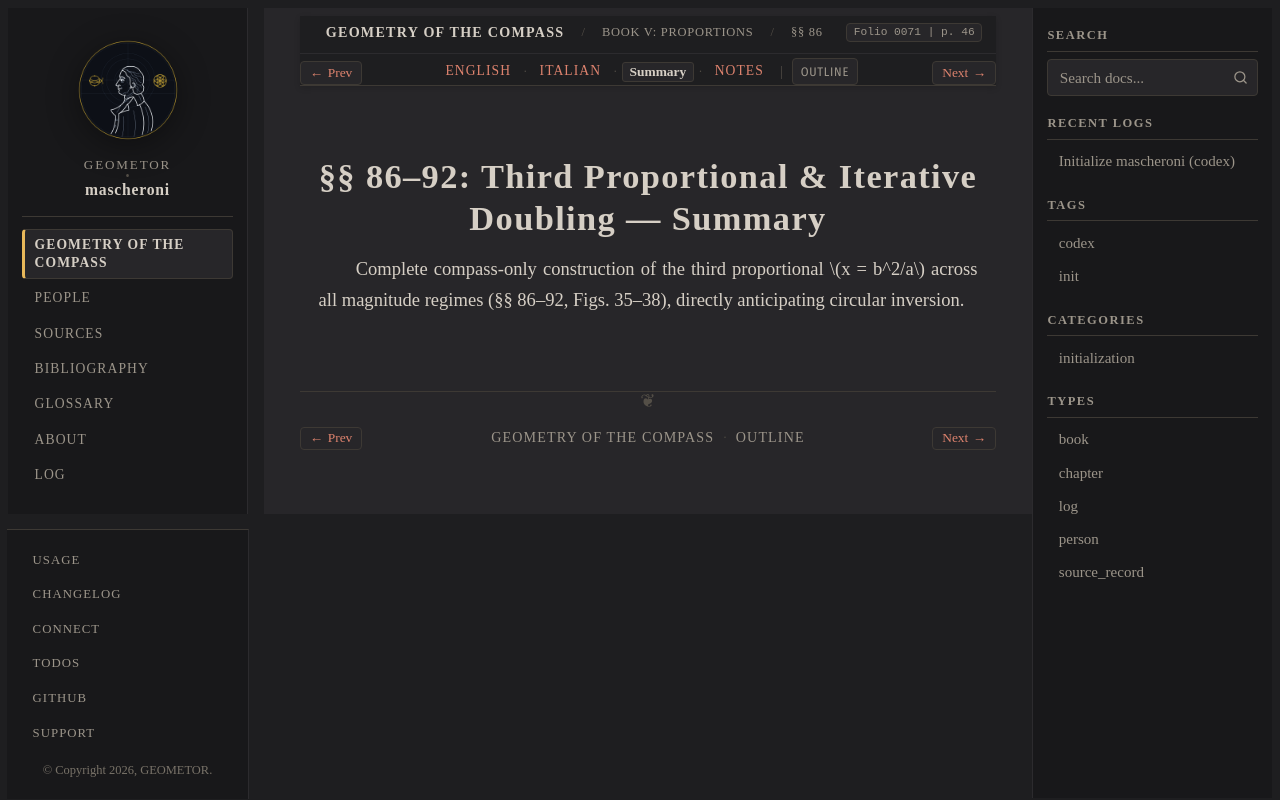

repository: geometor/mascheroni · page: geometria_del_compasso/05-book-05/01-sec-86-third-prop/summary.html · generator: sphinx

:order: 1
:layout: book
:title: §§ 86–92: Third Proportional & Iterative Doubling — Summary
:nav_title: §§ 86–92: Third Proportional
:breadcrumb_title: §§ 86–92: Third Proportional
:folio: 0071
:page: 46
:tracks: English: index | Italian: it | Summary: summary | Notes: notes

.. _mascheroni-05-book-05-01-sec-86-third-prop-summary:

===========================================================
§§ 86–92: Third Proportional & Iterative Doubling — Summary
===========================================================

.. folio:: 0071
   :page: 46

Complete compass-only construction of the third proportional :math:`x = b^2/a` across all magnitude regimes (§§ 86–92, Figs. 35–38), directly anticipating circular inversion.
